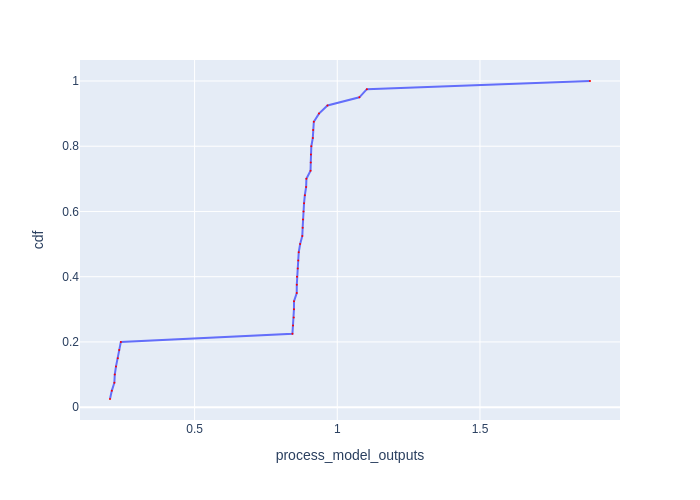

The table this chart was drawn from, first rows:
Batch Id, process_model_outputs, cdf
20, 0.2036, 0.025
21, 0.2099, 0.05
22, 0.2189, 0.075
23, 0.2203, 0.1
1, 0.2247, 0.125
0, 0.231, 0.15
2, 0.2358, 0.175
3, 0.2417, 0.2
37, 0.8429, 0.225
11, 0.845, 0.25
35, 0.8474, 0.275
31, 0.8482, 0.3
30, 0.8484, 0.325
33, 0.858, 0.35
38, 0.8581, 0.375
28, 0.8588, 0.4
32, 0.8615, 0.425
8, 0.8633, 0.45
13, 0.8649, 0.475
9, 0.8699, 0.5
36, 0.8774, 0.525
17, 0.8787, 0.55
16, 0.8799, 0.575
12, 0.8816, 0.6
18, 0.8835, 0.625
34, 0.8864, 0.65
29, 0.8909, 0.675
14, 0.8918, 0.7
26, 0.9063, 0.725
7, 0.9071, 0.75
5, 0.9076, 0.775
15, 0.9091, 0.8
27, 0.9142, 0.825
6, 0.9155, 0.85
25, 0.9179, 0.875
24, 0.9359, 0.9
4, 0.9657, 0.925
39, 1.077, 0.95
19, 1.104, 0.975
10, 1.886, 1.0
